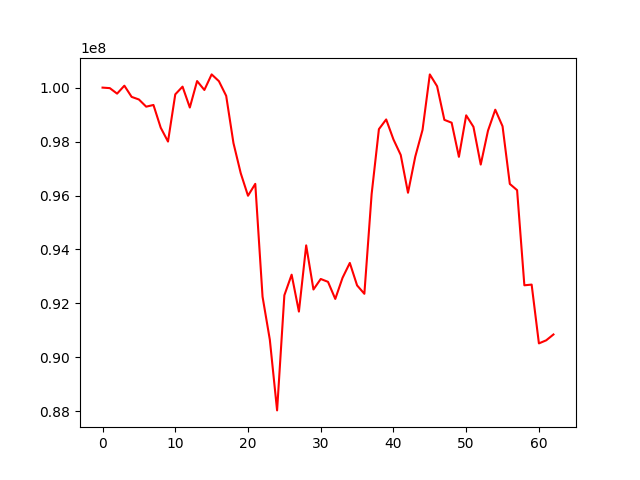

The data file committed next to this chart (first rows):
, 0
0, 100000000
1, 99980686
2, 99776849
3, 100071387
4, 99656172
5, 99560233
6, 99293801
7, 99356288
8, 98513157
9, 98000041
10, 99750158
11, 100036136
12, 99262003
13, 100242839
14, 99912484
15, 100489722
16, 100238647
17, 99694406
18, 97944255
19, 96827763
20, 95991539
21, 96432787
22, 92250207
23, 90657584
24, 88035007
25, 92302575
26, 93065667
27, 91698233
28, 94152279
29, 92516314
30, 92906325
31, 92800450
32, 92167230
33, 92949843
34, 93501288
35, 92668147
36, 92357266
37, 96055632
38, 98460339
39, 98819971
40, 98078322
41, 97503018
42, 96102529
43, 97442245
44, 98434044
45, 100488600
46, 100050936
47, 98804784
48, 98699479
49, 97433392
50, 98972276
51, 98545430
52, 97146990
53, 98404469
54, 99181246
55, 98567348
56, 96429785
57, 96198986
58, 92672112
59, 92698462
... 3 more rows
